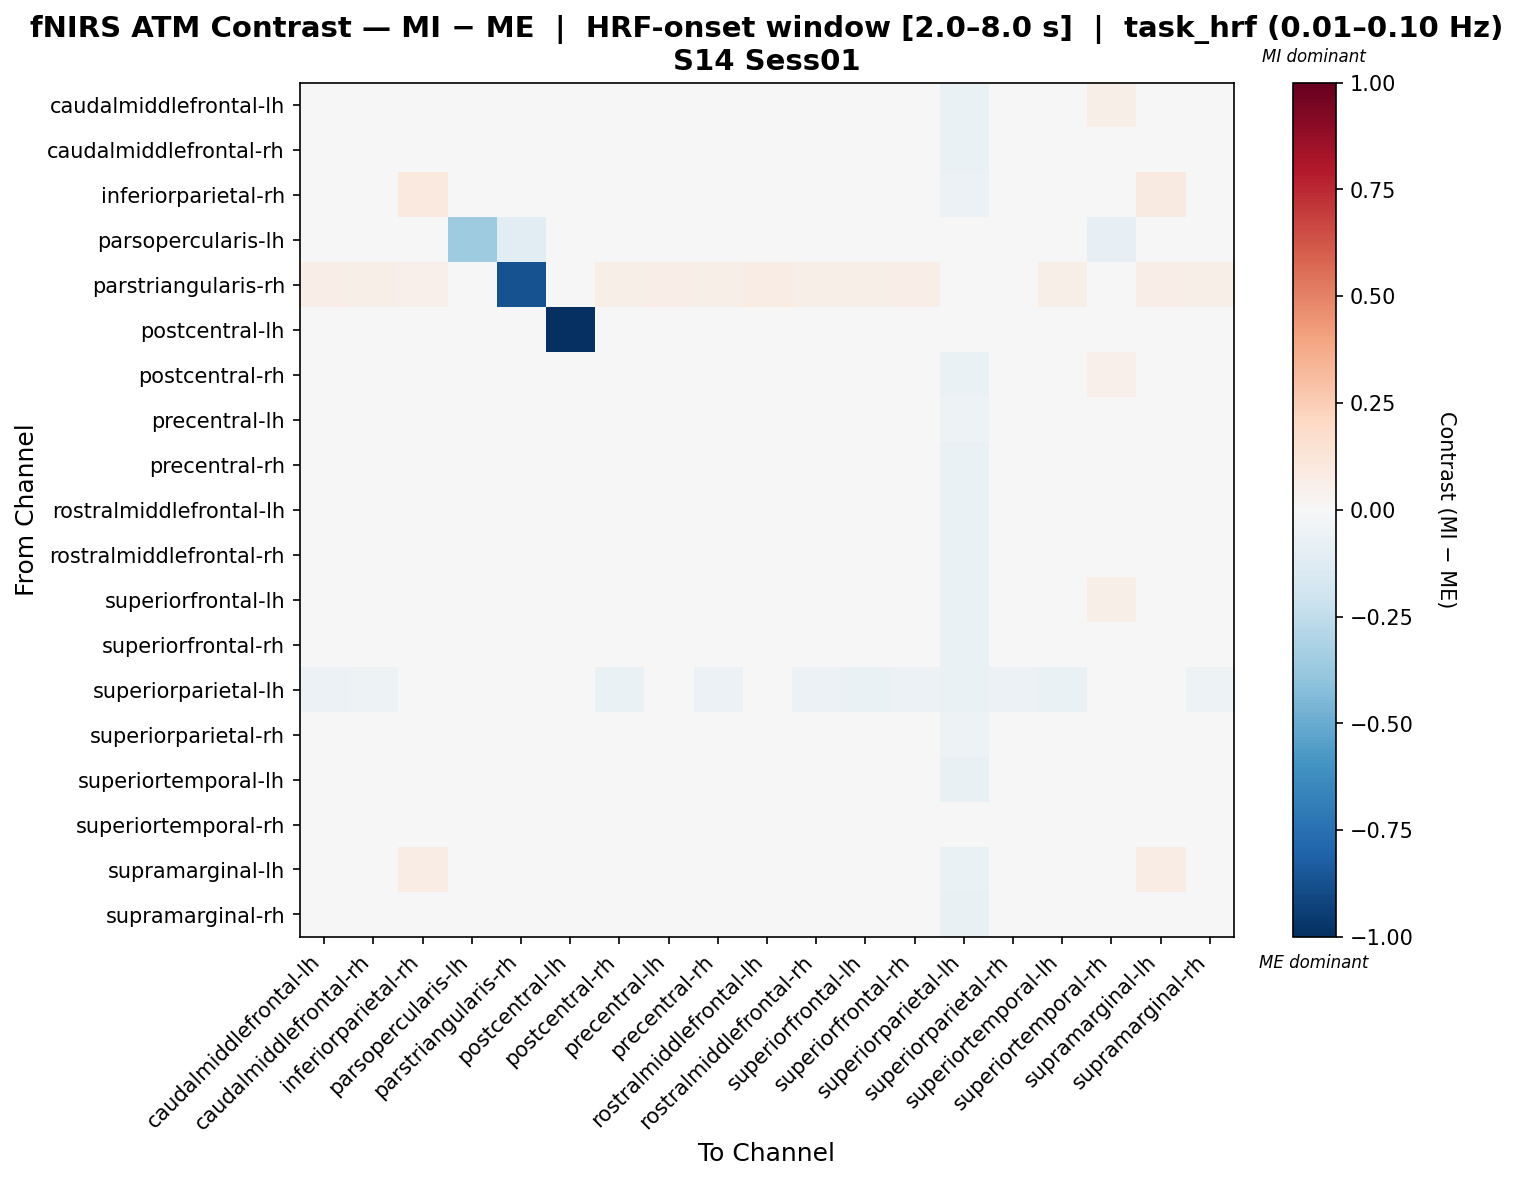

Data behind this chart, as committed beside it:
, caudalmiddlefrontal-lh, caudalmiddlefrontal-rh, inferiorparietal-rh, parsopercularis-lh, parstriangularis-rh, postcentral-lh, postcentral-rh, precentral-lh, precentral-rh, rostralmiddlefrontal-lh, rostralmiddlefrontal-rh, superiorfrontal-lh, superiorfrontal-rh, superiorparietal-lh, superiorparietal-rh, superiortemporal-lh, superiortemporal-rh, supramarginal-lh, supramarginal-rh
caudalmiddlefrontal-lh, 0.01083, -0.002695, 0.008754, 0.03572, 0.00264, -0.02399, -0.002301, 0.02608, 0.0004139, 0.002837, -0.01784, 0.001943, 0.0003669, -0.06447, -0.01888, -0.01163, 0.05785, -2.713088360317804e-05, -0.005606
caudalmiddlefrontal-rh, -0.006253, -0.001628, 0.00617, 0.03323, 0.005569, -0.02362, -0.008793, 0.01646, -0.002553, 0.01321, -0.001355, -0.01184, 0.01102, -0.06646, -0.02064, -0.000158, 0.04174, 0.01047, 0.005429
inferiorparietal-rh, -0.01381, -0.01575, 0.09861, 0.03124, 0.009349, -0.02331, -0.01575, -0.01926, -0.01575, 0.001014, -0.01016, -0.0194, -0.004573, -0.05593, -0.02402, -0.01575, 0.01301, 0.09041, -0.01016
parsopercularis-lh, 0.04936, 0.04936, 0.04936, -0.3573, -0.1107, 0.007183, 0.04936, 0.003385, 0.04936, 0.04936, 0.04936, 0.04936, 0.04936, -0.001524, -0.04834, 0.04936, -0.08497, 0.04936, 0.04936
parstriangularis-rh, 0.06636, 0.0624, 0.05398, -0.006901, -0.8693, -0.007915, 0.0624, 0.06636, 0.0624, 0.07032, 0.0624, 0.0624, 0.06636, 0.01187, 0.02679, 0.0624, 0.01887, 0.06636, 0.0624
postcentral-lh, 0.005821, 0.005821, 0.005821, 0.04621, 0.005821, -1.0, 0.005821, 0.005821, 0.005821, 0.005821, 0.005821, 0.005821, 0.005821, 0.005821, 0.005821, 0.005821, 0.005821, 0.005821, 0.005821
postcentral-rh, 0.005036, -0.00222, 0.005695, 0.03308, 0.002484, -0.02348, -9.546344240618455e-05, 0.02511, -0.003597, 0.008605, -0.005431, -0.0005514, 0.003445, -0.06774, -0.02081, -0.01695, 0.05104, 0.005879, 0.0005056
precentral-lh, 0.01712, -0.001528, -0.009077, 0.03091, 1.4391075879168288e-05, -0.02195, 0.01091, 0.00907, 0.001581, -0.001528, -0.004636, 0.01401, 0.007798, -0.05126, -0.02029, 0.001581, 0.02033, -0.004636, 0.001581
precentral-rh, -0.002932, -0.001136, 0.006865, 0.03373, 0.005106, -0.02348, -0.005201, 0.01897, -0.002275, 0.009386, -0.005102, -0.008519, 0.01043, -0.06484, -0.02037, -0.004062, 0.0452, 0.006725, 0.001525
rostralmiddlefrontal-lh, -0.01024, 0.005189, 0.006669, 0.03291, 7.831399692075787e-05, -0.02672, -0.004399, 0.01275, 0.004289, 0.009617, -0.002598, -0.01024, 0.00836, -0.06474, -0.01921, 0.005007, 0.03616, 0.00609, 0.01103
rostralmiddlefrontal-rh, -0.006381, 0.00114, 0.007221, 0.03337, 0.005978, -0.02368, -0.008092, 0.01489, -0.003113, 0.01622, 0.002554, -0.01197, 0.006458, -0.07014, -0.01814, -0.008163, 0.03943, 0.01312, 0.009296
superiorfrontal-lh, 0.01234, -0.006583, 0.01045, 0.03572, 0.00415, -0.02305, -0.006189, 0.02721, -0.003474, 0.004159, -0.01614, 0.003642, 0.001877, -0.06836, -0.01718, -0.01551, 0.05936, 0.001483, -0.003907
superiorfrontal-rh, -0.0008556, -0.0004789, 0.00202, 0.03193, 0.0008065, -0.02465, 0.002136, 0.02092, -0.001591, 0.009368, -0.005, -0.006631, 0.008431, -0.0665, -0.02395, -0.002473, 0.04493, 0.006409, 0.005168
superiorparietal-lh, -0.05954, -0.05142, -0.02505, 0.02078, -0.03134, -0.02348, -0.06774, -0.03946, -0.05587, -0.04059, -0.0577, -0.06512, -0.05805, -0.06774, -0.0577, -0.06923, -0.01353, -0.04024, -0.05177
superiorparietal-rh, 0.00923, 0.000232, 0.02577, -0.008522, -0.0164, -0.02388, 0.000232, 0.0109, 0.000232, 0.01373, 0.004731, 0.004731, 0.00923, -0.05219, -0.01422, 0.000232, 0.022, 0.00923, 0.004731
superiortemporal-lh, -0.002103, -0.001272, 0.005654, 0.03271, 0.004445, -0.0237, -0.01075, 0.0193, -0.00219, 0.01379, -0.006639, -0.00769, 0.007184, -0.07039, -0.01993, -0.003072, 0.04368, 0.01082, 0.01016
superiortemporal-rh, 0.02628, 0.0125, -0.01077, -0.03426, -0.04789, -0.01719, 0.02494, -0.004557, 0.01561, 0.02123, 0.009396, 0.01881, 0.02619, -0.03723, -0.03996, 0.01561, -0.008084, 0.01376, 0.01561
supramarginal-lh, -0.01987, -0.006645, 0.07669, 0.03083, -0.001681, -0.02463, -0.01714, 0.003605, -0.0109, 0.00292, -0.01152, -0.02564, 0.001397, -0.06334, -0.02897, -0.004379, 0.02806, 0.07558, -0.004379
supramarginal-rh, -0.002939, -0.002024, 0.005319, 0.03262, 0.004445, -0.0237, -0.01167, 0.01896, -0.002943, 0.01295, -0.007558, -0.008526, 0.0122, -0.07131, -0.0206, 0.001945, 0.04343, 0.01007, 0.00932
